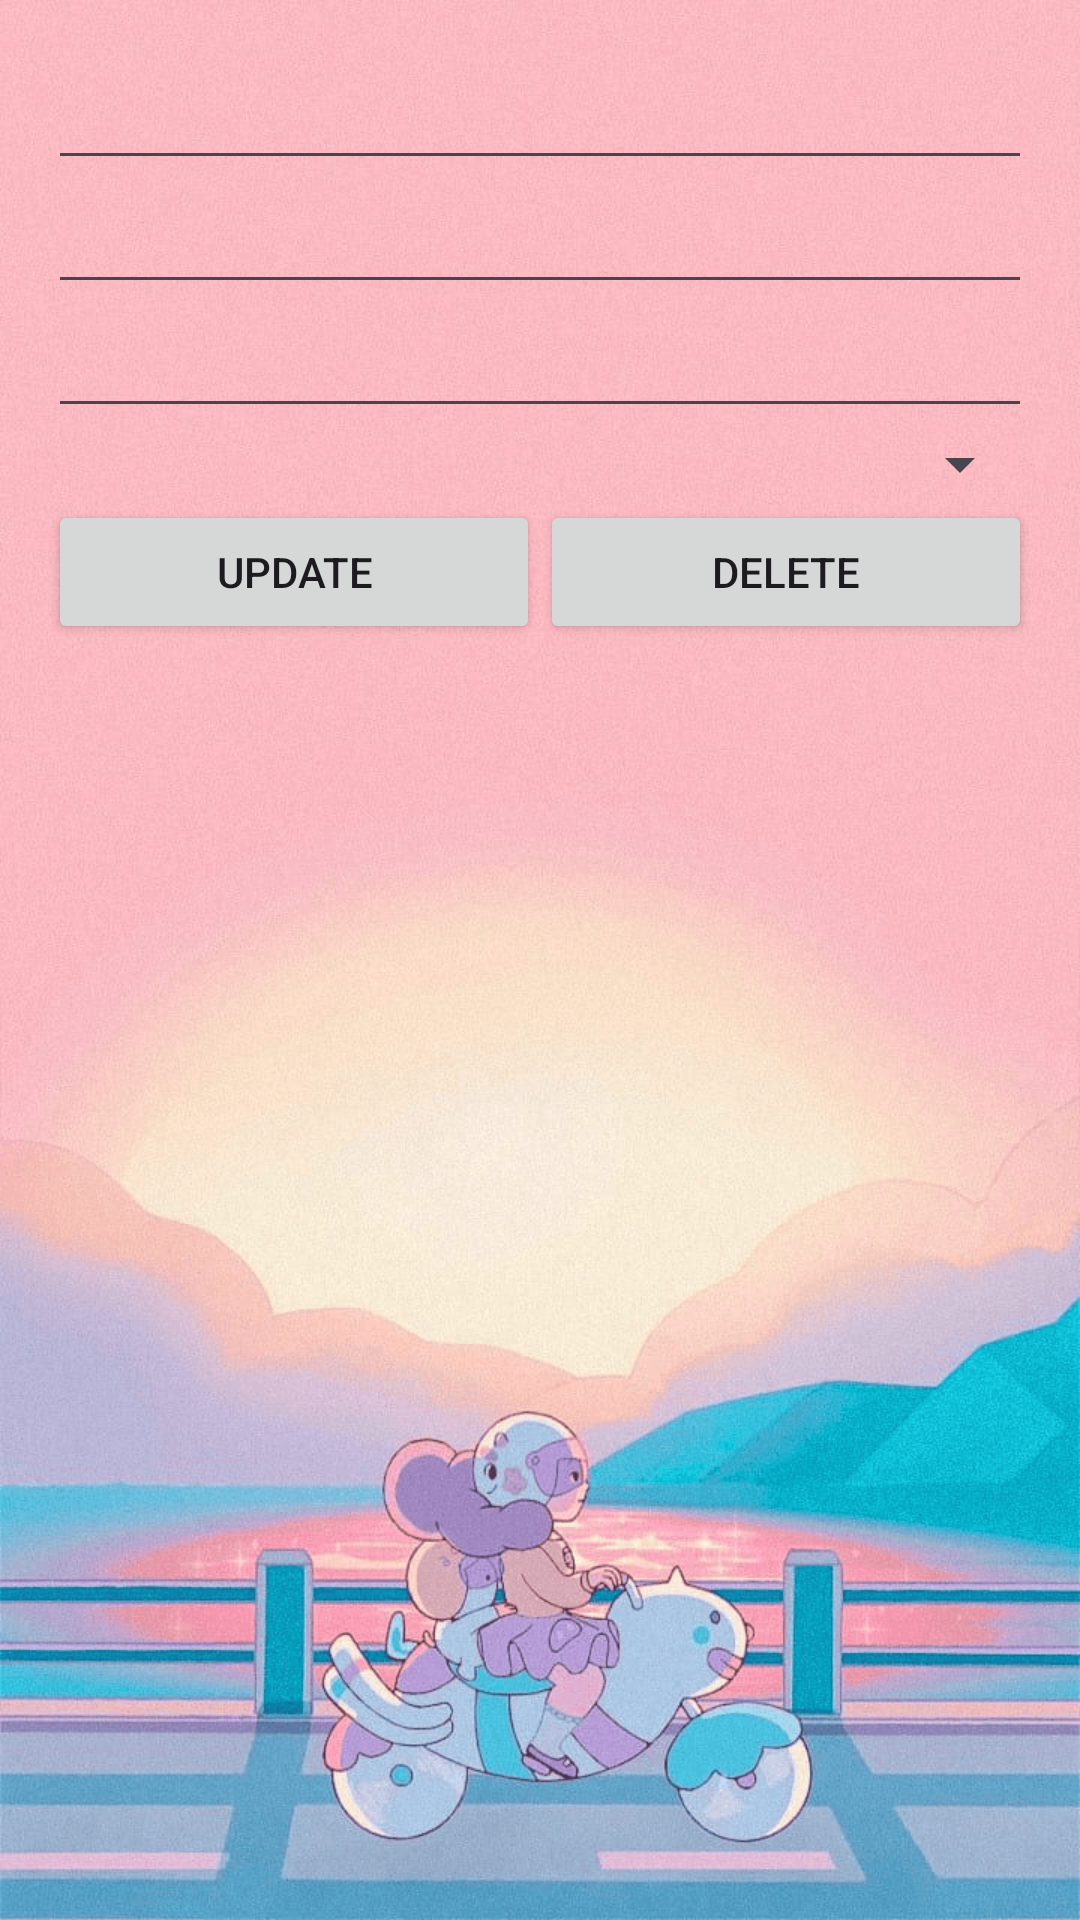

Write the Android layout XML for this screen, with the resource values it uses.
<!-- AndroidManifest.xml: application theme Theme.P11Movies -->
<!-- res/layout/activity_third.xml -->
<?xml version="1.0" encoding="utf-8"?>
<LinearLayout xmlns:android="http://schemas.android.com/apk/res/android"
    xmlns:app="http://schemas.android.com/apk/res-auto"
    xmlns:tools="http://schemas.android.com/tools"
    android:layout_width="match_parent"
    android:layout_height="match_parent"
    android:orientation="vertical"
    android:padding="16dp"
    android:background="@drawable/bee_and_puppycat_wallpaper___ixpap"
    tools:context=".ThirdActivity">

    <EditText
        android:id="@+id/titleEditText"
        android:layout_width="match_parent"
        android:layout_height="wrap_content"
        android:textSize="20sp"
        android:textStyle="bold" />

    <EditText
        android:id="@+id/genreEditText"
        android:layout_width="match_parent"
        android:layout_height="wrap_content" />

    <EditText
        android:id="@+id/yearEditText"
        android:layout_width="match_parent"
        android:layout_height="wrap_content" />

    <Spinner
        android:id="@+id/ratingSpinner"
        android:layout_width="match_parent"
        android:layout_height="wrap_content" />

    <LinearLayout
        android:layout_width="match_parent"
        android:layout_height="match_parent"
        android:orientation="horizontal">

        <Button
            android:id="@+id/updateButton"
            android:layout_width="0dp"
            android:layout_height="wrap_content"
            android:layout_weight="1"
            android:text="Update" />

        <Button
            android:id="@+id/deleteButton"
            android:layout_width="0dp"
            android:layout_height="wrap_content"
            android:layout_weight="1"
            android:text="Delete" />
    </LinearLayout>

</LinearLayout>
<!-- resources referenced by this layout -->
<resources>
  <!-- drawable bee_and_puppycat_wallpaper___ixpap: png bitmap (drawable, 526302 bytes) -->
  <style name="Theme.P11Movies" parent="Base.Theme.P11Movies" />
  <style name="Base.Theme.P11Movies" parent="Theme.Material3.DayNight.NoActionBar">
          
          
      </style>
</resources>
